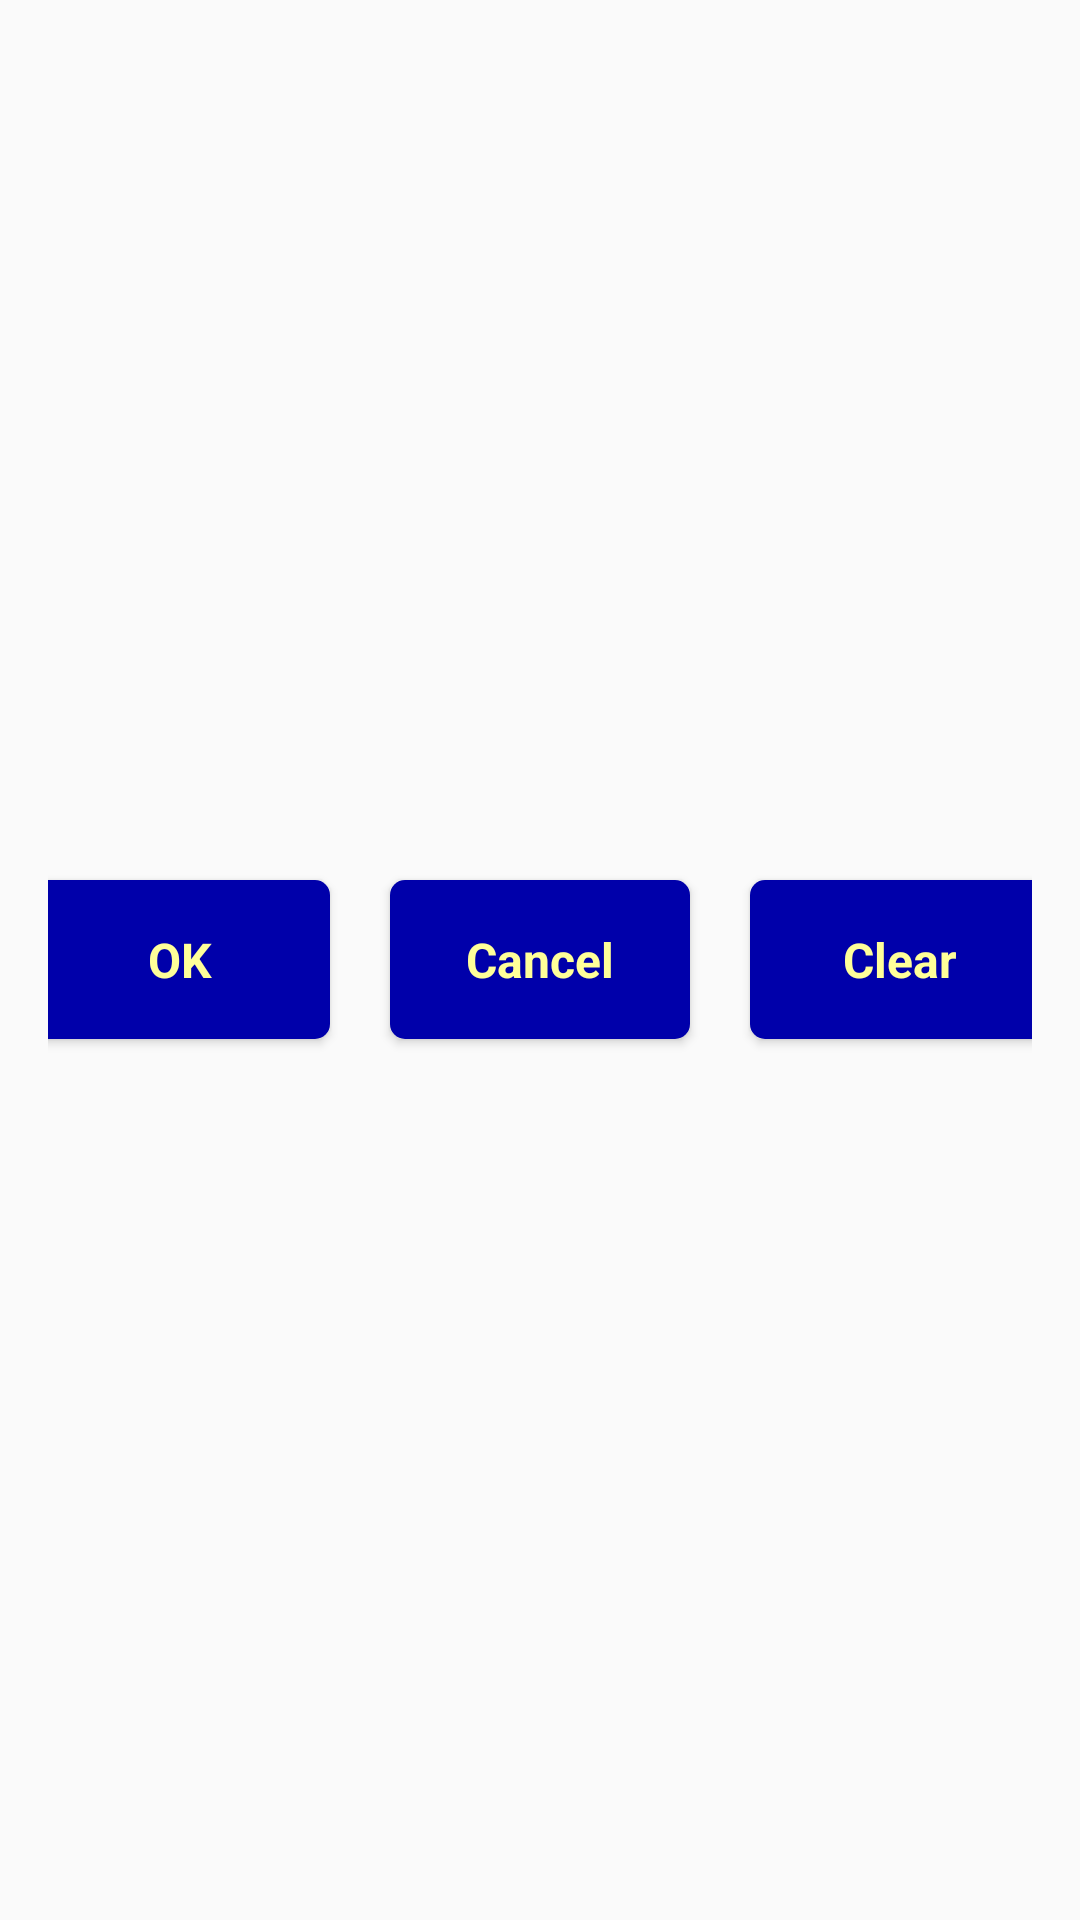

Reconstruct the res/layout file that produces this screen, plus the resources it refers to.
<!-- AndroidManifest.xml: application theme AppTheme -->
<!-- res/layout/content_main2.xml -->
<?xml version="1.0" encoding="utf-8"?>
<LinearLayout xmlns:android="http://schemas.android.com/apk/res/android"
    android:layout_width="match_parent"
    android:layout_height="match_parent"
    android:paddingLeft="16dp"
    android:paddingRight="16dp"
    android:orientation="horizontal"
    android:gravity="center">

    <Button
        android:id="@+id/button10"
        style="@style/ButtonStyle"
        android:layout_width="100dp"
        android:layout_height="53dp"
        android:text="OK" />

    <Button
        android:id="@+id/button11"
        style="@style/ButtonStyle"
        android:layout_width="100dp"
        android:layout_height="53dp"
        android:text="Cancel" />

    <Button
        android:id="@+id/button12"
        style="@style/ButtonStyle"
        android:layout_width="100dp"
        android:layout_height="53dp"
        android:text="Clear" />


</LinearLayout>
<!-- resources referenced by this layout -->
<resources>
  <style name="ButtonStyle" parent="android:Widget.Button">
          <item name="android:minHeight">30dp</item>
          <item name="android:textSize">16sp</item>
          <item name="android:textColor">#ffff99</item>
          <item name="android:textStyle">bold</item>
          <item name="android:paddingLeft">5dp</item>
          <item name="android:paddingRight">5dp</item>
          <item name="android:paddingTop">5dp</item>
          <item name="android:paddingBottom">5dp</item>
          <item name="android:layout_margin">10dp</item>
          <item name="android:background">@drawable/button_bg</item>
      </style>
  <style name="AppTheme" parent="Theme.AppCompat.Light.DarkActionBar">
          
          <item name="colorPrimary">@color/colorPrimary</item>
          <item name="colorPrimaryDark">@color/colorPrimaryDark</item>
          <item name="colorAccent">@color/colorAccent</item>
      </style>
  <!-- drawable button_bg (drawable) -->
  <?xml version="1.0" encoding="utf-8"?>
  <shape xmlns:android="http://schemas.android.com/apk/res/android">
  
      <solid android:color="#0000aa" />
      <corners android:radius="5dp" />
  
  </shape>
  <color name="colorPrimary">#008577</color>
  <color name="colorPrimaryDark">#00574B</color>
  <color name="colorAccent">#D81B60</color>
</resources>
